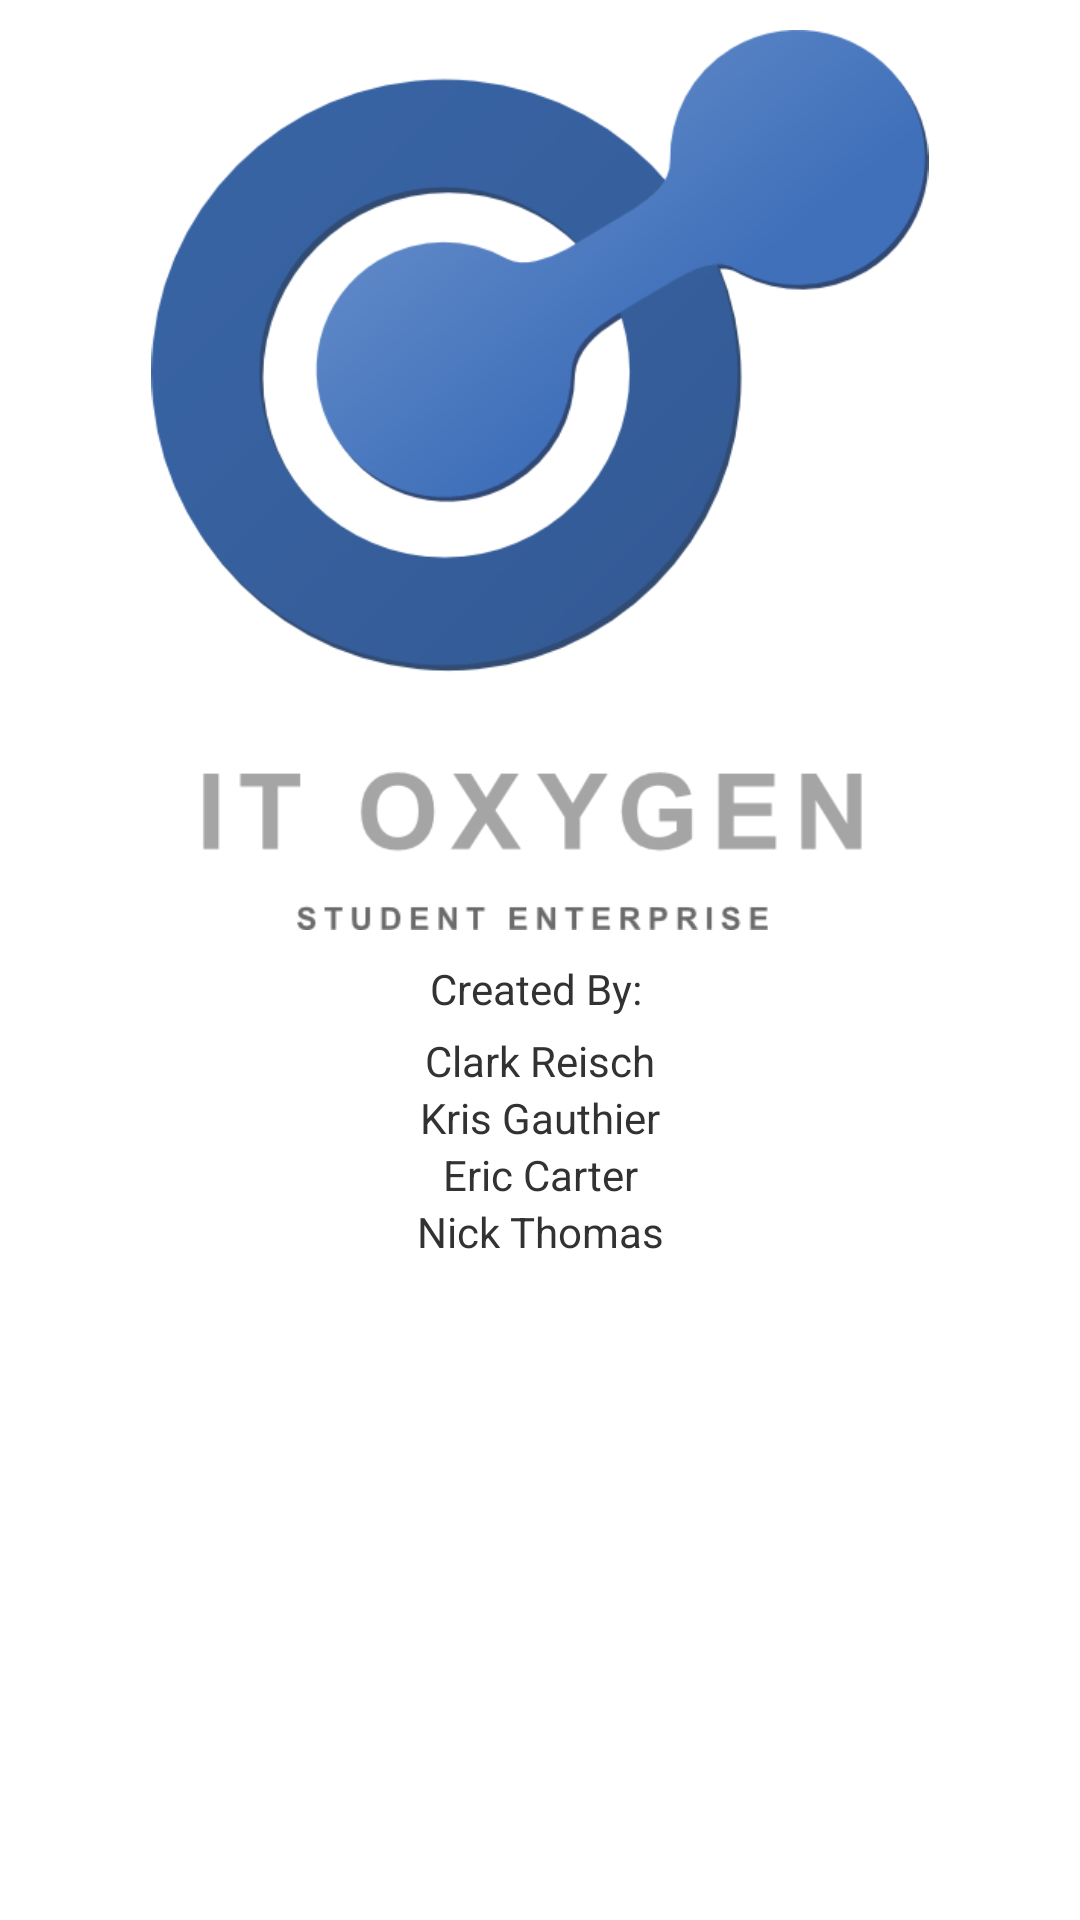

Layout XML and referenced resources for this Android screen:
<!-- AndroidManifest.xml: application theme AppTheme -->
<!-- res/layout/activity_about.xml -->
<ScrollView xmlns:android="http://schemas.android.com/apk/res/android"
    xmlns:tools="http://schemas.android.com/tools"
    android:layout_width="match_parent"
    android:layout_height="match_parent" >

    <RelativeLayout
        android:layout_width="match_parent"
        android:layout_height="match_parent" >

        <ImageView
            android:id="@+id/ITO"
            android:layout_width="300dp"
            android:layout_height="300dp"
            android:layout_centerHorizontal="true"
            android:layout_margin="10dp"
            android:background="@null"
            android:src="@drawable/logowithtext" />

        <LinearLayout
            android:layout_width="match_parent"
            android:layout_height="match_parent"
            android:layout_alignParentBottom="true"
            android:layout_alignParentLeft="true"
            android:layout_below="@+id/ITO"
            android:gravity="center_horizontal"
            android:orientation="vertical"
            android:paddingBottom="@dimen/activity_vertical_margin"
            android:paddingLeft="@dimen/activity_horizontal_margin"
            android:paddingRight="@dimen/activity_horizontal_margin"
            android:paddingTop="@dimen/activity_vertical_margin"
            tools:context=".About" >

            <TextView
                android:layout_width="match_parent"
                android:layout_height="wrap_content"
                android:layout_marginBottom="5dp"
                android:gravity="center_horizontal"
                android:text="Created By: " />

            <TextView
                android:layout_width="match_parent"
                android:layout_height="wrap_content"
                android:gravity="center_horizontal"
                android:text="Clark Reisch" />

            <TextView
                android:layout_width="match_parent"
                android:layout_height="wrap_content"
                android:gravity="center_horizontal"
                android:text="Kris Gauthier" />

            <TextView
                android:layout_width="match_parent"
                android:layout_height="wrap_content"
                android:gravity="center_horizontal"
                android:text="Eric Carter" />

            <TextView
                android:layout_width="match_parent"
                android:layout_height="wrap_content"
                android:layout_marginBottom="15dp"
                android:gravity="center_horizontal"
                android:text="Nick Thomas" />
        </LinearLayout>
    </RelativeLayout>

</ScrollView>
<!-- resources referenced by this layout -->
<resources>
  <!-- drawable logowithtext: png bitmap (drawable-hdpi, 45909 bytes) -->
  <style name="AppTheme" parent="AppBaseTheme">
          
      </style>
  <style name="AppBaseTheme" parent="android:Theme.Light">
          
      </style>
</resources>
